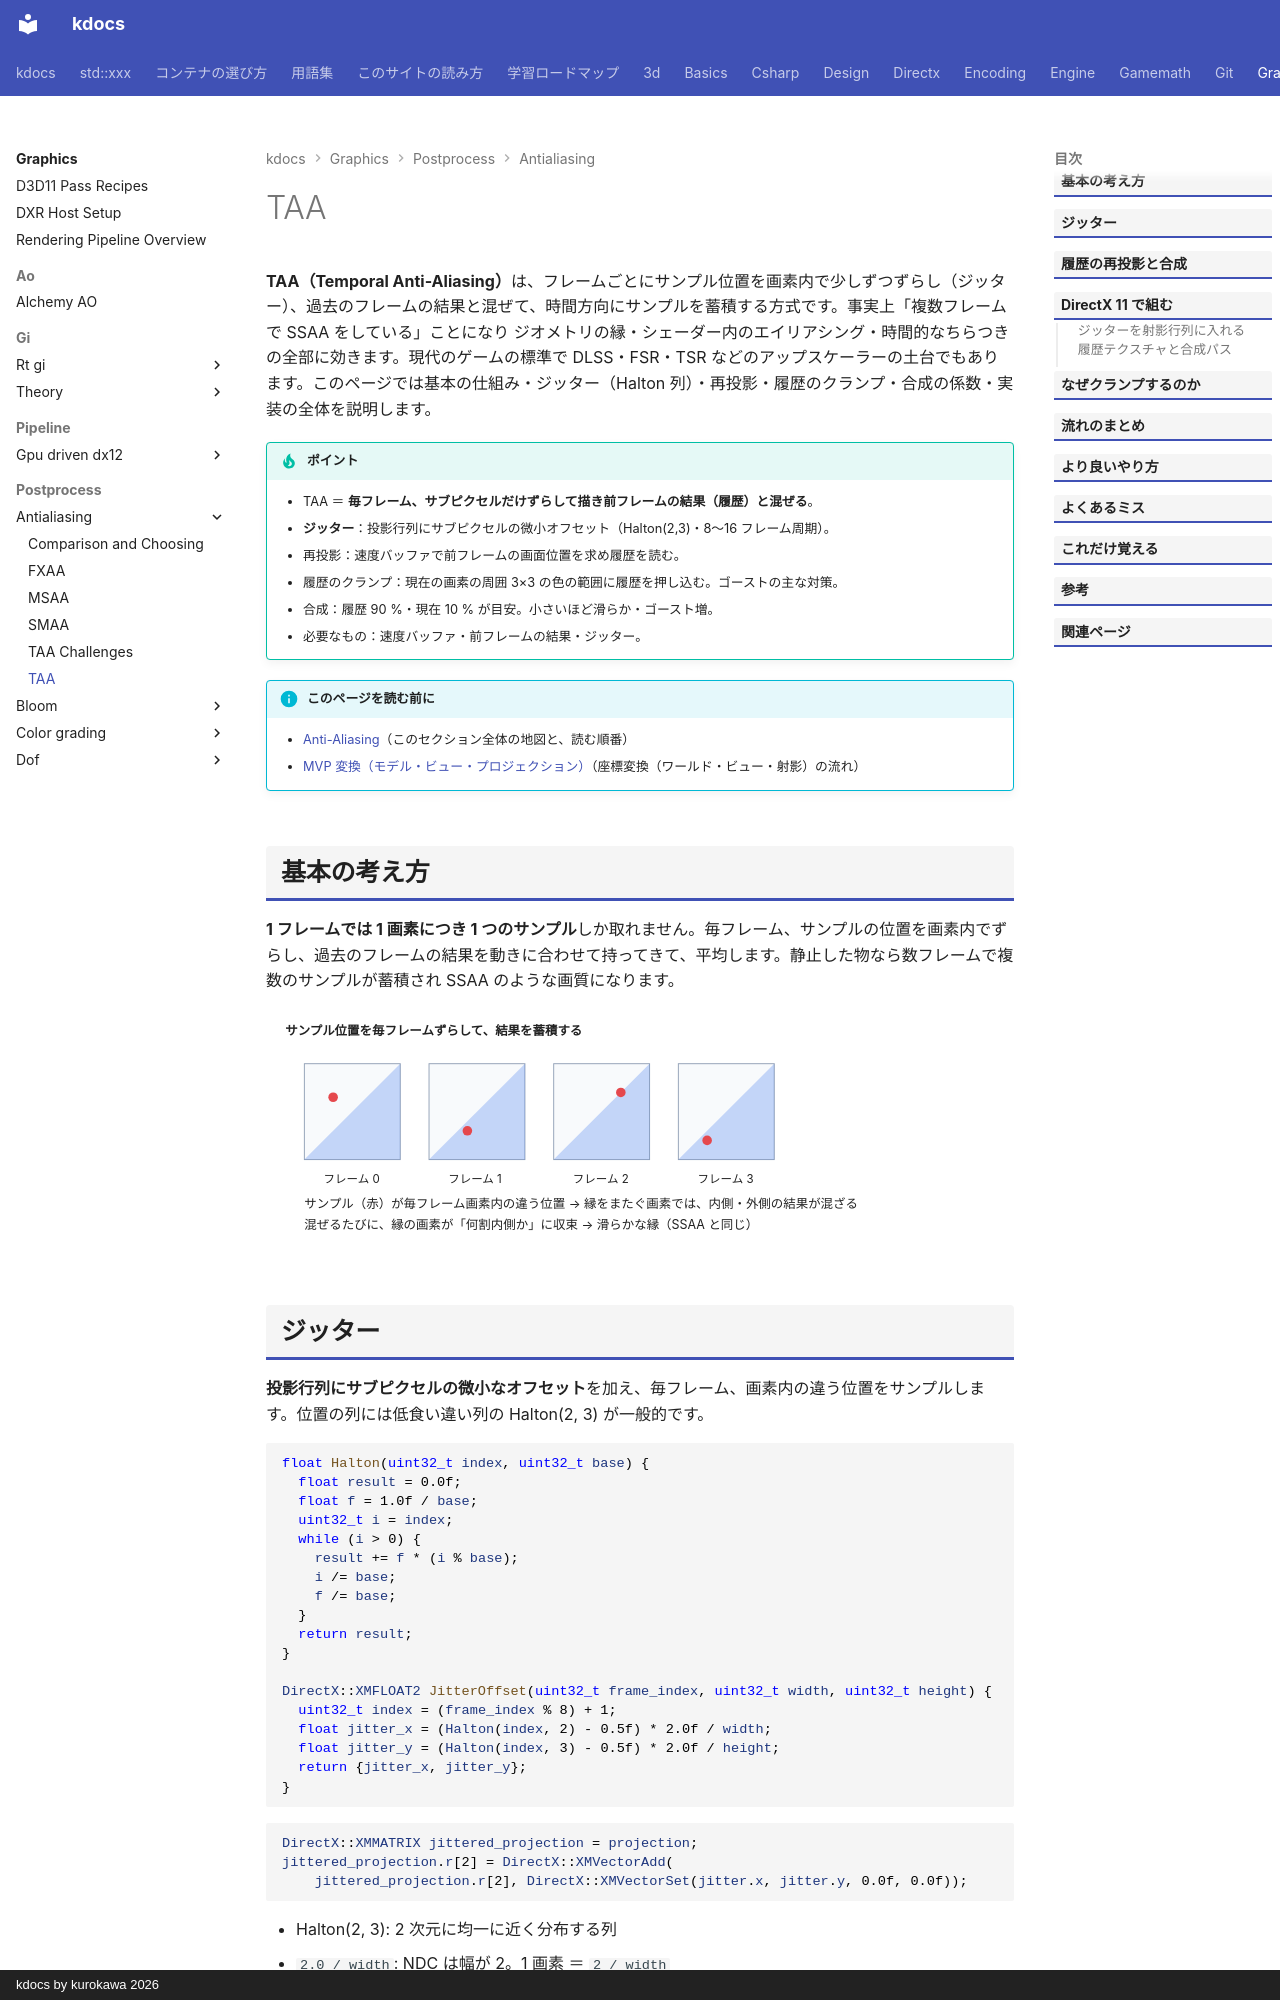

repository: qwzxdf/kdocs · page: graphics/postprocess/antialiasing/taa/index.html · generator: mkdocs · copyright: kdocs by kurokawa 2026

---
title: TAA
tags:
  - 描画
---

# TAA

<strong>TAA（Temporal Anti-Aliasing）</strong>は、フレームごとにサンプル位置を画素内で少しずつずらし（ジッター）、過去のフレームの結果と混ぜて、時間方向にサンプルを蓄積する方式です。事実上「複数フレームで SSAA をしている」ことになり ジオメトリの縁・シェーダー内のエイリアシング・時間的なちらつきの全部に効きます。現代のゲームの標準で DLSS・FSR・TSR などのアップスケーラーの土台でもあります。このページでは基本の仕組み・ジッター（Halton 列）・再投影・履歴のクランプ・合成の係数・実装の全体を説明します。

!!! tip "ポイント"
    - TAA ＝ <strong>毎フレーム、サブピクセルだけずらして描き前フレームの結果（履歴）と混ぜる</strong>。
    - <strong>ジッター</strong>：投影行列にサブピクセルの微小オフセット（Halton(2,3)・8〜16 フレーム周期）。
    - 再投影：速度バッファで前フレームの画面位置を求め履歴を読む。
    - 履歴のクランプ：現在の画素の周囲 3×3 の色の範囲に履歴を押し込む。ゴーストの主な対策。
    - 合成：履歴 90 %・現在 10 % が目安。小さいほど滑らか・ゴースト増。
    - 必要なもの：速度バッファ・前フレームの結果・ジッター。

!!! info "このページを読む前に"
    - [Anti-Aliasing](index.md)（このセクション全体の地図と、読む順番）
    - [MVP 変換（モデル・ビュー・プロジェクション）](../../../3d/transforms-mvp.md)（座標変換（ワールド・ビュー・射影）の流れ）

## 基本の考え方

<strong>1 フレームでは 1 画素につき 1 つのサンプル</strong>しか取れません。毎フレーム、サンプルの位置を画素内でずらし、過去のフレームの結果を動きに合わせて持ってきて、平均します。静止した物なら数フレームで複数のサンプルが蓄積され SSAA のような画質になります。

<svg class="fig illust" viewBox="0 0 780 250" role="img" aria-label="TAA のジッター">
<text x="20" y="26" class="fig-title">サンプル位置を毎フレームずらして、結果を蓄積する</text>
<g transform="translate(40,56)">
<g stroke="#94a3b8" fill="#f8fafc"><rect x="0" y="0" width="100" height="100"/><rect x="130" y="0" width="100" height="100"/><rect x="260" y="0" width="100" height="100"/><rect x="390" y="0" width="100" height="100"/></g>
<polygon points="0,100 100,100 100,0" fill="#2563eb" fill-opacity="0.25"/><polygon points="130,100 230,100 230,0" fill="#2563eb" fill-opacity="0.25"/><polygon points="260,100 360,100 360,0" fill="#2563eb" fill-opacity="0.25"/><polygon points="390,100 490,100 490,0" fill="#2563eb" fill-opacity="0.25"/>
<circle cx="30" cy="35" r="5" fill="#e5484d"/><circle cx="170" cy="70" r="5" fill="#e5484d"/><circle cx="330" cy="30" r="5" fill="#e5484d"/><circle cx="420" cy="80" r="5" fill="#e5484d"/>
<text x="20" y="124" style="font-size:12px">フレーム 0</text><text x="150" y="124" style="font-size:12px">フレーム 1</text><text x="280" y="124" style="font-size:12px">フレーム 2</text><text x="410" y="124" style="font-size:12px">フレーム 3</text>
</g>
<g font-size="13"><text x="40" y="206">サンプル（赤）が毎フレーム画素内の違う位置 → 縁をまたぐ画素では、内側・外側の結果が混ざる</text>
<text x="40" y="228">混ぜるたびに、縁の画素が「何割内側か」に収束 → 滑らかな縁（SSAA と同じ）</text></g>
</svg>

## ジッター

<strong>投影行列にサブピクセルの微小なオフセット</strong>を加え、毎フレーム、画素内の違う位置をサンプルします。位置の列には低食い違い列の Halton(2, 3) が一般的です。

```cpp
float Halton(uint32_t index, uint32_t base) {
  float result = 0.0f;
  float f = 1.0f / base;
  uint32_t i = index;
  while (i > 0) {
    result += f * (i % base);
    i /= base;
    f /= base;
  }
  return result;
}

DirectX::XMFLOAT2 JitterOffset(uint32_t frame_index, uint32_t width, uint32_t height) {
  uint32_t index = (frame_index % 8) + 1;
  float jitter_x = (Halton(index, 2) - 0.5f) * 2.0f / width;
  float jitter_y = (Halton(index, 3) - 0.5f) * 2.0f / height;
  return {jitter_x, jitter_y};
}
```

```cpp
DirectX::XMMATRIX jittered_projection = projection;
jittered_projection.r[2] = DirectX::XMVectorAdd(
    jittered_projection.r[2], DirectX::XMVectorSet(jitter.x, jitter.y, 0.0f, 0.0f));
```

- Halton(2, 3): 2 次元に均一に近く分布する列
- `2.0 / width`: NDC は幅が 2。1 画素 ＝ `2 / width`
- `r[2]` に足す: 行ベクトル規約で、x・y の同次座標が z（w）に比例してずれる
- 8 フレームで一巡: 周期が短すぎるとパターンが見える。8〜16
